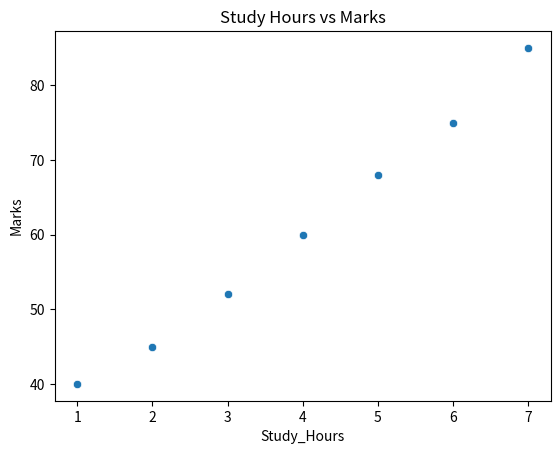

This chart was generated by the following Python code:
# Correlation

import pandas as pd
import seaborn as sns
import matplotlib.pyplot as plt


# ------------------------------------------
# Create Data
# ------------------------------------------

data = {
    "Study_Hours": [
        1, 2, 3, 4, 5, 6, 7
    ],
    "Marks": [
        40, 45, 52, 60, 68, 75, 85
    ]
}

df = pd.DataFrame(data)

print(df)


# ------------------------------------------
# Correlation
# ------------------------------------------

correlation = df[
    "Study_Hours"
].corr(
    df["Marks"]
)

print(
    "Correlation:",
    correlation
)


# ------------------------------------------
# Scatter Plot
# ------------------------------------------

sns.scatterplot(
    data=df,
    x="Study_Hours",
    y="Marks"
)

plt.title(
    "Study Hours vs Marks"
)

plt.show()


# ------------------------------------------
# Interpretation
# ------------------------------------------

# Correlation measures the strength
# and direction of a linear relationship.
#
# Values range from -1 to +1.
#
# +1 -> Strong positive linear relationship
#  0 -> No linear relationship
# -1 -> Strong negative linear relationship
#
# Important:
# Correlation does not prove causation.
